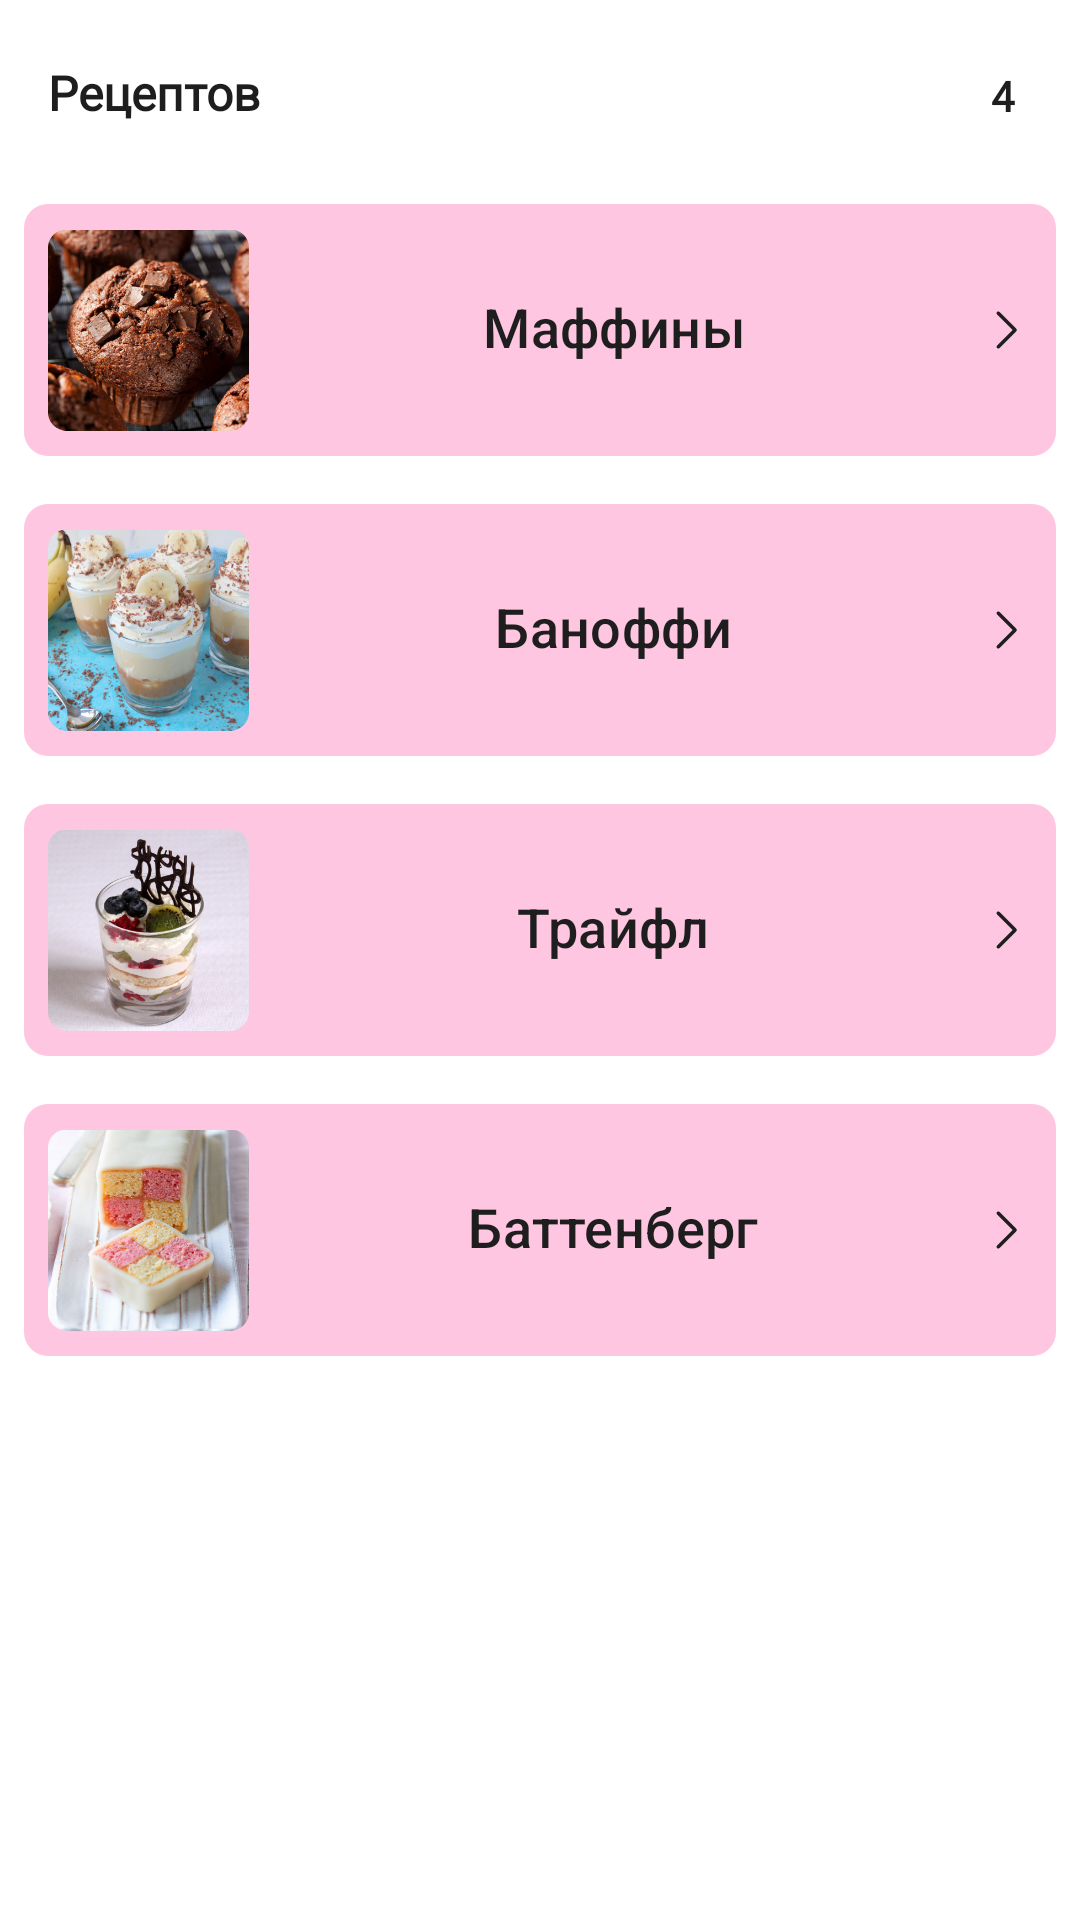

This screen was rendered from an Android layout file. Write that file and the resources it references.
<!-- AndroidManifest.xml: application theme Theme.Sacura -->
<!-- res/layout/fragment_third.xml -->
<?xml version="1.0" encoding="utf-8"?>
<LinearLayout xmlns:android="http://schemas.android.com/apk/res/android"
    xmlns:app="http://schemas.android.com/apk/res-auto"
    xmlns:tools="http://schemas.android.com/tools"
    android:id="@+id/firstClass_item"
    android:layout_width="match_parent"
    android:layout_height="match_parent"
    android:background="@color/white"
    android:orientation="vertical"
    tools:context=".ui.FragmentThird">

    <LinearLayout
        android:id="@+id/top_container"
        android:layout_width="fill_parent"
        android:layout_height="60dp"
        android:orientation="horizontal">

        <LinearLayout
            android:layout_width="wrap_content"
            android:layout_height="match_parent"
            android:layout_marginStart="16dp"
            android:gravity="start">
            <TextView
                android:id="@+id/class_text1_id"
                android:layout_width="86dp"
                android:layout_height="26dp"
                android:layout_marginTop="20dp"
                android:fontFamily="@font/roboto"
                android:gravity="start"
                android:text="@string/class_text"
                android:textAlignment="textStart"
                android:textColor="@color/main_dark"
                android:textSize="16sp"
                android:textStyle="bold" />
        </LinearLayout>

        <LinearLayout
            android:layout_width="fill_parent"
            android:layout_height="match_parent"
            android:layout_marginEnd="16dp"
            android:gravity="end">
            <TextView
                android:id="@+id/class_count"
                android:layout_width="19dp"
                android:layout_height="22dp"
                android:layout_marginStart="300dp"
                android:layout_marginTop="21dp"
                android:layout_marginBottom="670dp"
                android:fontFamily="@font/roboto"
                android:gravity="center"
                android:text="4"
                android:textAlignment="center"
                android:textColor="@color/main_dark"
                android:textSize="14sp"
                android:textStyle="bold" />
        </LinearLayout>
    </LinearLayout>

    <com.google.android.material.chip.Chip
        android:id="@+id/chip"
        android:layout_width="fill_parent"
        android:layout_height="100dp"
        android:layout_marginStart="8dp"
        android:layout_marginEnd="8dp"
        android:fontFamily="@font/roboto"
        android:text="@string/tab3_class1_name"
        android:textAlignment="center"
        android:textSize="18sp"
        android:textStyle="bold"
        app:chipBackgroundColor="@color/main_light_color"
        android:textColor="@color/main_dark"
        app:chipIcon="@drawable/tab3_class1_corner"
        app:closeIconTint="@color/main_dark"
        app:chipIconSize="67dp"
        app:chipIconVisible="true"
        app:chipStrokeColor="#00FFFFFF"
        app:chipSurfaceColor="#00FFFFFF"
        app:closeIcon="@drawable/back_icon"
        app:closeIconVisible="true" />

    <com.google.android.material.chip.Chip
        android:id="@+id/chip1"
        android:layout_width="fill_parent"
        android:layout_height="100dp"
        android:layout_marginStart="8dp"
        android:layout_marginEnd="8dp"
        android:fontFamily="@font/roboto"
        android:text="@string/tab3_class2_name"
        android:textAlignment="center"
        android:textSize="18sp"
        android:textStyle="bold"
        app:chipBackgroundColor="@color/main_light_color"
        android:textColor="@color/main_dark"
        app:chipIcon="@drawable/tab3_class2_corner"
        app:closeIconTint="@color/main_dark"
        app:chipIconSize="67dp"
        app:chipIconVisible="true"
        app:chipStrokeColor="#00FFFFFF"
        app:chipSurfaceColor="#00FFFFFF"
        app:closeIcon="@drawable/back_icon"
        app:closeIconVisible="true" />

    <com.google.android.material.chip.Chip
        android:id="@+id/chip2"
        android:layout_width="fill_parent"
        android:layout_height="100dp"
        android:layout_marginStart="8dp"
        android:layout_marginEnd="8dp"
        android:fontFamily="@font/roboto"
        android:text="@string/tab3_class3_name"
        android:textAlignment="center"
        android:textSize="18sp"
        android:textStyle="bold"
        app:chipBackgroundColor="@color/main_light_color"
        android:textColor="@color/main_dark"
        app:chipIcon="@drawable/tab3_class3_corner"
        app:closeIconTint="@color/main_dark"
        app:chipIconSize="67dp"
        app:chipIconVisible="true"
        app:chipStrokeColor="#00FFFFFF"
        app:chipSurfaceColor="#00FFFFFF"
        app:closeIcon="@drawable/back_icon"
        app:closeIconVisible="true" />

    <com.google.android.material.chip.Chip
        android:id="@+id/chip3"
        android:layout_width="fill_parent"
        android:layout_height="100dp"
        android:layout_marginStart="8dp"
        android:layout_marginEnd="8dp"
        android:fontFamily="@font/roboto"
        android:text="@string/tab3_class4_name"
        android:textAlignment="center"
        android:textSize="18sp"
        android:textStyle="bold"
        app:chipBackgroundColor="@color/main_light_color"
        android:textColor="@color/main_dark"
        app:chipIcon="@drawable/tab3_class4_corner"
        app:closeIconTint="@color/main_dark"
        app:chipIconSize="67dp"
        app:chipIconVisible="true"
        app:chipStrokeColor="#00FFFFFF"
        app:chipSurfaceColor="#00FFFFFF"
        app:closeIcon="@drawable/back_icon"
        app:closeIconVisible="true" />

</LinearLayout>
<!-- resources referenced by this layout -->
<resources>
  <color name="main_dark">#1E1E1E</color>
  <color name="main_light_color">#FFC6E1</color>
  <color name="white">#FFFFFFFF</color>
  <!-- drawable back_icon (drawable) -->
  <vector xmlns:android="http://schemas.android.com/apk/res/android"
      android:width="24dp"
      android:height="24dp"
      android:viewportWidth="24"
      android:viewportHeight="24">
    <path
        android:pathData="M8.47,3.97C8.763,3.677 9.237,3.677 9.53,3.97L17.03,11.47C17.323,11.763 17.323,12.237 17.03,12.53L9.53,20.03C9.237,20.323 8.763,20.323 8.47,20.03C8.177,19.737 8.177,19.263 8.47,18.97L15.439,12L8.47,5.03C8.177,4.737 8.177,4.263 8.47,3.97Z"
        android:fillColor="#1E1E1E"
        android:fillType="evenOdd"/>
  </vector>
  <!-- drawable tab3_class1_corner: png bitmap (drawable, 296176 bytes) -->
  <!-- drawable tab3_class2_corner: png bitmap (drawable, 271095 bytes) -->
  <!-- drawable tab3_class3_corner: png bitmap (drawable, 200060 bytes) -->
  <!-- drawable tab3_class4_corner: png bitmap (drawable, 212143 bytes) -->
  <string name="class_text">Рецептов</string>
  <string name="tab3_class1_name">Маффины</string>
  <string name="tab3_class2_name">Баноффи</string>
  <string name="tab3_class3_name">Трайфл</string>
  <string name="tab3_class4_name">Баттенберг</string>
  <style name="Theme.Sacura" parent="Base.Theme.Sacura" />
  <style name="Base.Theme.Sacura" parent="Theme.Material3.Light.NoActionBar">
          
          <item name="android:statusBarColor">@color/main_color</item>
      </style>
  <color name="main_color">#B30056</color>
</resources>
